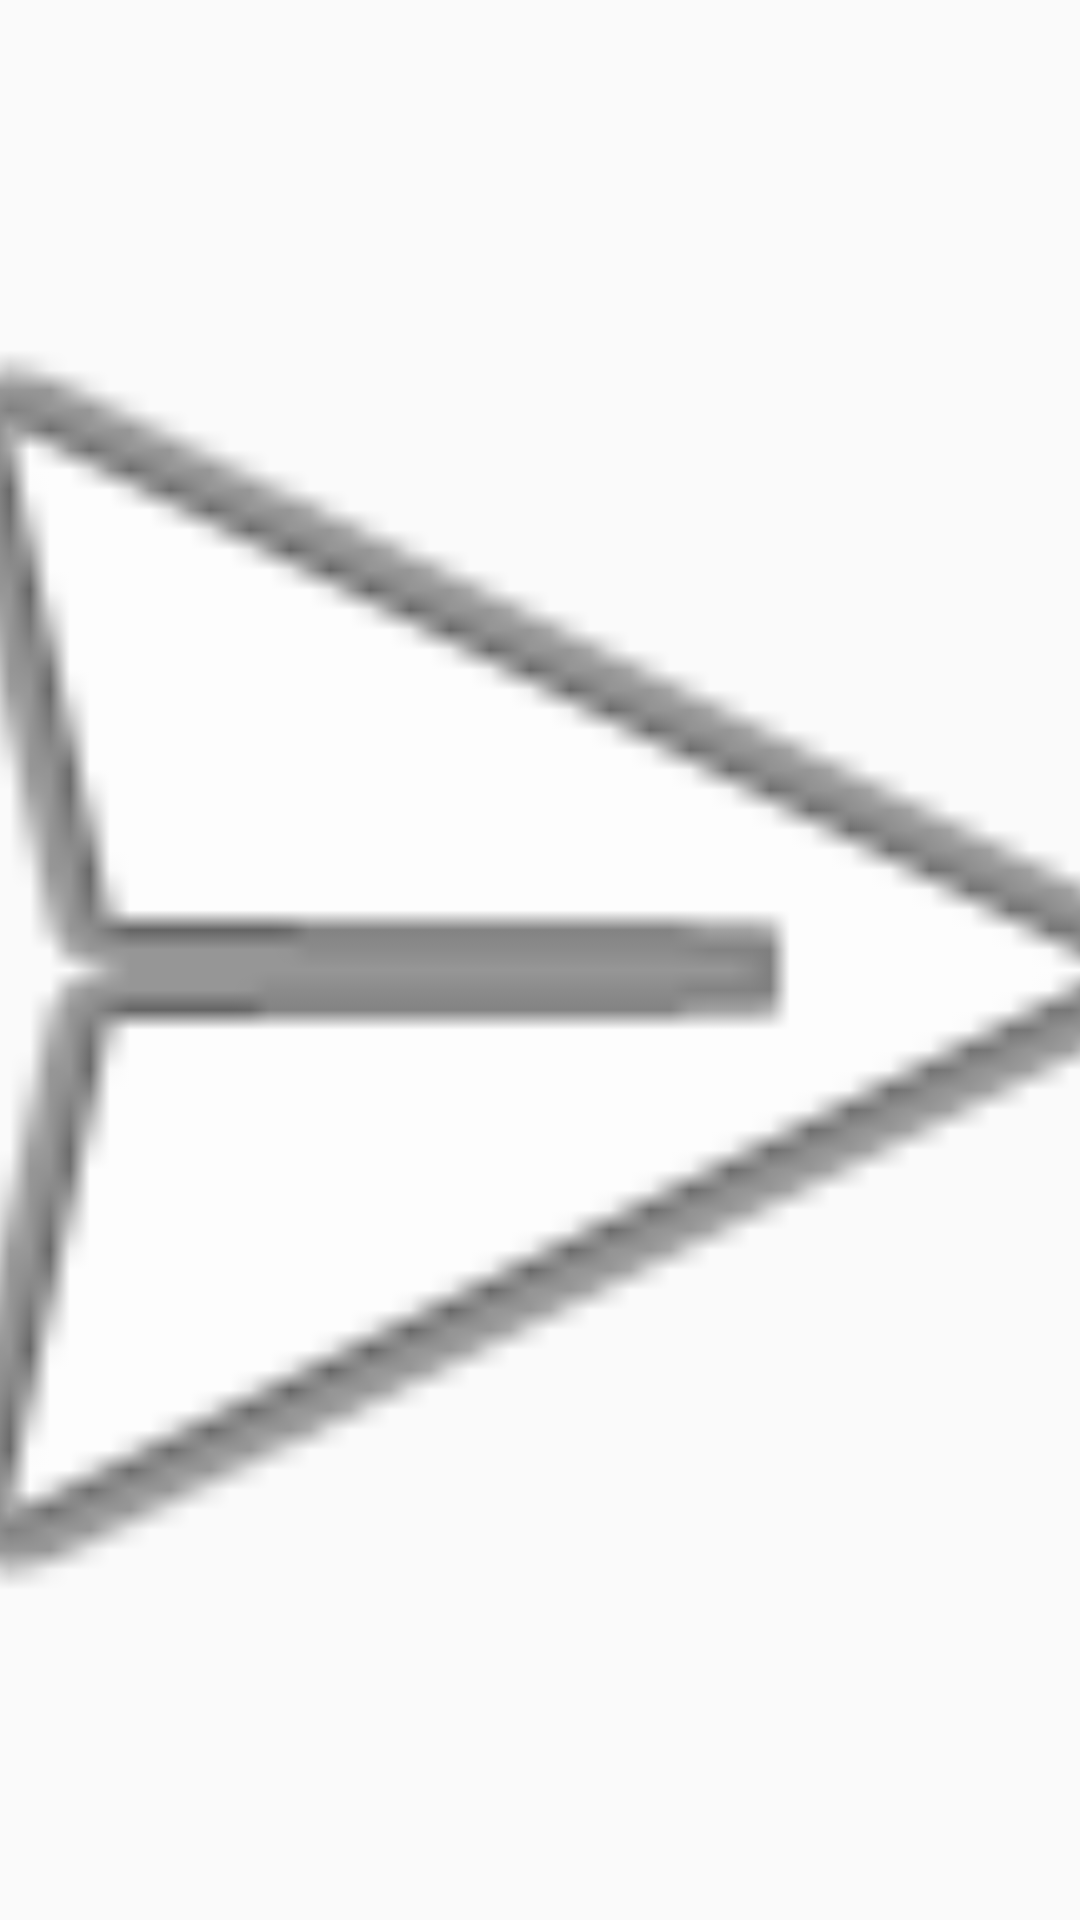

This screen was rendered from an Android layout file. Write that file and the resources it references.
<!-- AndroidManifest.xml: application theme AppTheme.NoActionBar -->
<!-- res/layout/fragment_detail_content.xml -->
<?xml version="1.0" encoding="utf-8"?>
<ImageView xmlns:android="http://schemas.android.com/apk/res/android"
    android:id="@+id/iv_item_artist"
    android:layout_width="match_parent"
    android:layout_height="340dp"
    android:adjustViewBounds="true"
    android:cropToPadding="false"
    android:scaleType="centerCrop"
    android:src="@android:drawable/ic_menu_send" />
<!-- resources referenced by this layout -->
<resources>
  <style name="AppTheme.NoActionBar">
          <item name="windowActionBar">false</item>
          <item name="windowNoTitle">true</item>
          <item name="colorPrimary">@android:color/holo_purple</item>
      </style>
</resources>
